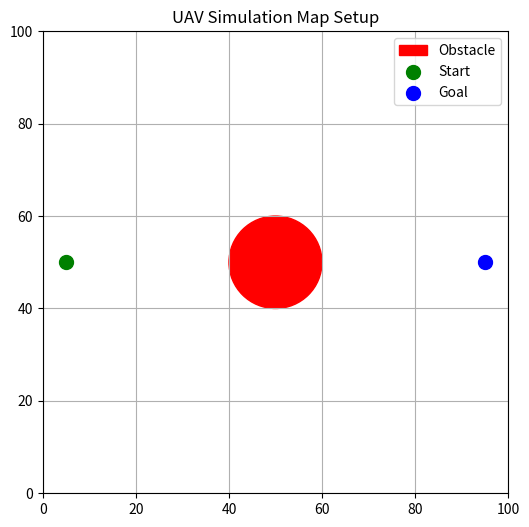

Reproduce this figure in Python.
import numpy as np
import matplotlib.pyplot as plt


GRID_SIZE = 100

start = (5, 50)
goal = (95, 50)

obs_center = (50, 50)
obs_rad = 10

def is_collision(x, y, margin=1):
    """
    Checks if a point (x, y) collides with the obstacle.
    
    """
    distance = np.sqrt((x - obs_center[0])**2 + (y - obs_center[1])**2)
    return distance <= (obs_rad + margin)

if __name__ == "__main__":
  
    fig, ax = plt.subplots(figsize=(6,6))
    
   
    circle = plt.Circle(obs_center, obs_rad, color='r', label='Obstacle')
    ax.add_patch(circle)
    
   
    ax.scatter(*start, color='g', s=100, label='Start')
    ax.scatter(*goal, color='b', s=100, label='Goal')
    

    ax.set_xlim(0, GRID_SIZE)
    ax.set_ylim(0, GRID_SIZE)
    ax.set_title("UAV Simulation Map Setup")
    ax.legend()
    ax.grid(True)
print(f"Map initialized. Start: {start}, Goal: {goal}") 
plt.show()
